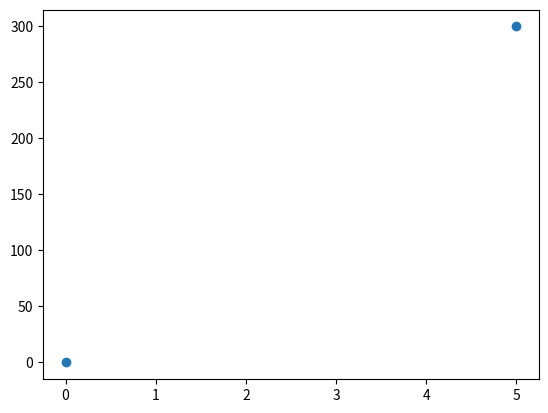

Generate this figure with matplotlib:
import matplotlib

#print(matplotlib.__version__) #3.6.3

import matplotlib.pyplot as plt
import numpy as np

xp = np.array([0,5])
yp = np.array([0,300])
print("A")
#print(xp)
#print(yp)

#plt.plot(xp, yp) #line
plt.plot(xp, yp, 'o') #점
plt.show()